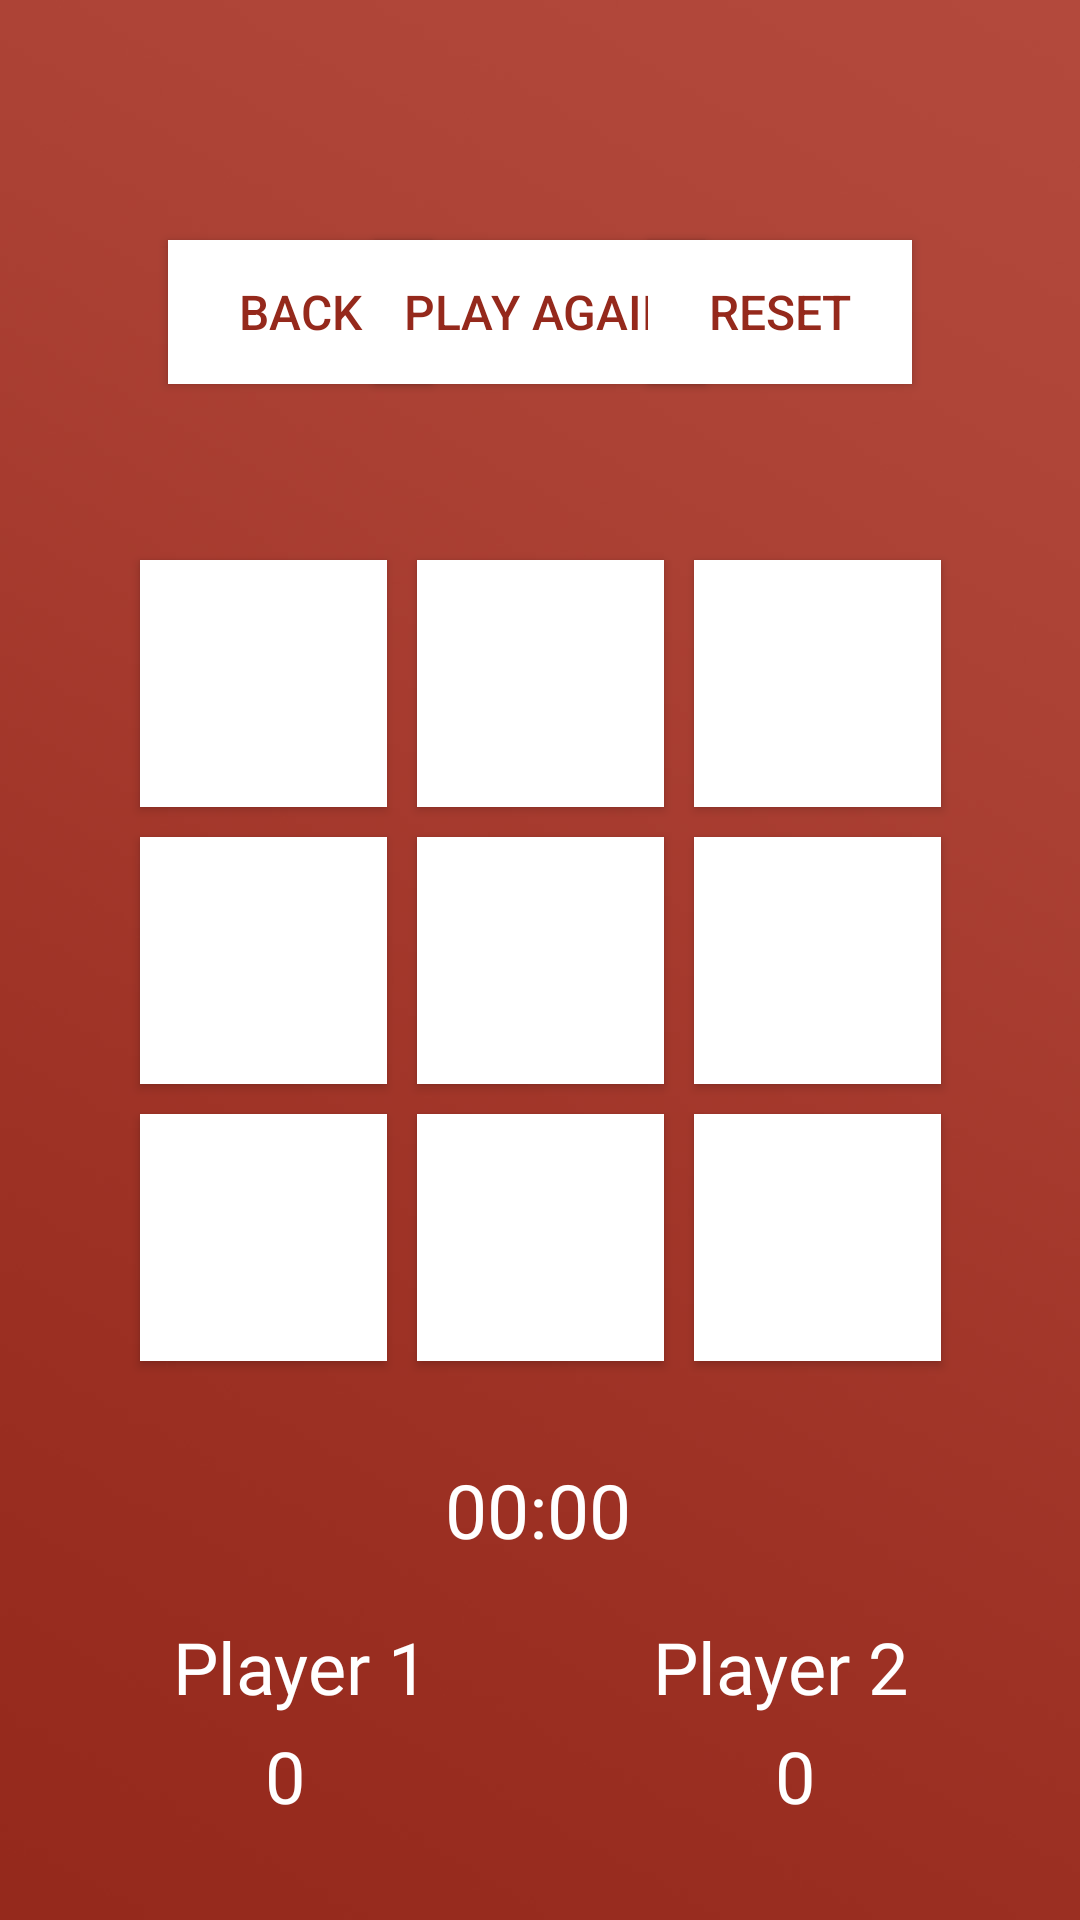

Reconstruct the res/layout file that produces this screen, plus the resources it refers to.
<!-- AndroidManifest.xml: application theme Theme.AppCompat.Light.NoActionBar -->
<!-- res/layout/logic_game_multiplayer.xml -->
<?xml version="1.0" encoding="utf-8"?>
<androidx.constraintlayout.widget.ConstraintLayout
    xmlns:android="http://schemas.android.com/apk/res/android"
    xmlns:app="http://schemas.android.com/apk/res-auto" xmlns:tools="http://schemas.android.com/tools"
    android:layout_width="match_parent"
    android:layout_height="match_parent"
    android:background="@drawable/gradientbackground"
    tools:context=".gamelogic.MultiplayerGameLogic">
    
    <TableLayout
        android:layout_width="wrap_content"
        android:layout_height="wrap_content"
        android:layout_marginBottom="8dp"
        app:layout_constraintBottom_toBottomOf="parent"
        app:layout_constraintEnd_toEndOf="parent"
        android:layout_marginEnd="8dp"
        android:layout_marginTop="8dp"
        app:layout_constraintTop_toTopOf="parent"
        app:layout_constraintStart_toStartOf="parent"
        android:layout_marginStart="8dp"
        android:id="@+id/tableLayout">

        <TableRow
            android:layout_width="match_parent"
            android:layout_height="match_parent"
            android:id="@+id/TableRow">

            <Button
                android:id="@+id/btn1"
                android:layout_width="40pt"
                android:layout_height="40pt"
                android:layout_margin="5dp"
                android:background="@android:color/white"
                android:onClick="btnClick" />

            <Button
                android:id="@+id/btn2"
                android:layout_width="40pt"
                android:layout_height="40pt"
                android:layout_margin="5dp"
                android:background="@android:color/white"
                android:onClick="btnClick" />

            <Button
                android:id="@+id/btn3"
                android:layout_width="40pt"
                android:layout_height="40pt"
                android:layout_margin="5dp"
                android:background="@android:color/white"
                android:onClick="btnClick" />
        </TableRow>

        <TableRow
            android:layout_width="match_parent"
            android:layout_height="match_parent">

            <Button
                android:id="@+id/btn4"
                android:layout_width="40pt"
                android:layout_height="40pt"
                android:layout_margin="5dp"
                android:background="@android:color/white"
                android:onClick="btnClick" />

            <Button
                android:id="@+id/btn5"
                android:layout_width="40pt"
                android:layout_height="40pt"
                android:layout_margin="5dp"
                android:background="@android:color/white"
                android:onClick="btnClick" />

            <Button
                android:id="@+id/btn6"
                android:layout_width="40pt"
                android:layout_height="40pt"
                android:layout_margin="5dp"
                android:background="@android:color/white"
                android:onClick="btnClick" />
        </TableRow>

        <TableRow
            android:layout_width="match_parent"
            android:layout_height="match_parent"
            android:id="@+id/tableRow2">

            <Button
                android:id="@+id/btn7"
                android:layout_width="40pt"
                android:layout_height="40pt"
                android:layout_margin="5dp"
                android:background="@android:color/white"
                android:onClick="btnClick" />

            <Button
                android:id="@+id/btn8"
                android:layout_width="40pt"
                android:layout_height="40pt"
                android:layout_margin="5dp"
                android:background="@android:color/white"
                android:onClick="btnClick" />

            <Button
                android:id="@+id/btn9"
                android:layout_width="40pt"
                android:layout_height="40pt"
                android:layout_margin="5dp"
                android:background="@android:color/white"
                android:onClick="btnClick" />
        </TableRow>

    </TableLayout>

    <Button
        android:id="@+id/backBtn"
        android:layout_width="0dp"
        android:layout_height="wrap_content"
        android:layout_marginStart="56dp"
        android:layout_marginTop="80dp"
        android:background="#FFFFFF"
        android:text="Back"
        android:textColor="#95291C"
        android:textSize="16sp"
        app:layout_constraintStart_toStartOf="parent"
        app:layout_constraintTop_toTopOf="parent" />

    <Button
        android:id="@+id/playBtn"
        android:layout_width="110dp"
        android:layout_height="wrap_content"
        android:layout_marginStart="8dp"
        android:layout_marginTop="80dp"
        android:layout_marginEnd="8dp"
        android:background="#ffffff"
        android:text="Play Again"
        android:textColor="#95291C"
        android:textSize="16sp"
        app:layout_constraintEnd_toStartOf="@+id/resetBtn"
        app:layout_constraintStart_toEndOf="@+id/backBtn"
        app:layout_constraintTop_toTopOf="parent" />

    <Button
        android:id="@+id/resetBtn"
        android:layout_width="0dp"
        android:layout_height="wrap_content"
        android:layout_marginTop="80dp"
        android:layout_marginEnd="56dp"
        android:background="#FFFFFF"
        android:text="Reset"
        android:textColor="#95291C"
        android:textSize="16sp"
        app:layout_constraintEnd_toEndOf="parent"
        app:layout_constraintTop_toTopOf="parent" />

    <TextView
        android:id="@+id/playerOneView"
        android:layout_width="200dp"
        android:layout_height="wrap_content"
        android:layout_marginBottom="4dp"
        android:fontFamily="@font/bangers"
        android:text="Player 1"
        android:textAlignment="center"
        android:textColor="#ffffff"
        android:textSize="24dp"
        app:layout_constraintBottom_toTopOf="@+id/scoreOne"
        app:layout_constraintStart_toStartOf="parent" />

    <TextView
        android:id="@+id/playerTwoView"
        android:layout_width="200dp"
        android:layout_height="wrap_content"
        android:layout_marginBottom="4dp"
        android:fontFamily="@font/bangers"
        android:text="Player 2"
        android:textAlignment="center"
        android:textColor="#ffffff"
        android:textSize="24dp"
        app:layout_constraintBottom_toTopOf="@+id/scoreTwo"
        app:layout_constraintEnd_toEndOf="parent" />

    <TextView
        android:id="@+id/scoreOne"
        android:layout_width="20dp"
        android:layout_height="wrap_content"
        android:layout_marginStart="85dp"
        android:layout_marginBottom="32dp"
        android:fontFamily="@font/bangers"
        android:text="0"
        android:textAlignment="center"
        android:textColor="#ffffff"
        android:textSize="24sp"
        app:layout_constraintBottom_toBottomOf="parent"
        app:layout_constraintStart_toStartOf="parent" />

    <TextView
        android:id="@+id/scoreTwo"
        android:layout_width="20dp"
        android:layout_height="wrap_content"
        android:layout_marginEnd="85dp"
        android:layout_marginBottom="32dp"
        android:fontFamily="@font/bangers"
        android:text="0"
        android:textAlignment="center"
        android:textColor="#ffffff"
        android:textSize="24sp"
        app:layout_constraintBottom_toBottomOf="parent"
        app:layout_constraintEnd_toEndOf="parent" />

    <Chronometer
        android:id="@+id/gameTimer"
        android:layout_width="75dp"
        android:layout_height="wrap_content"
        android:layout_marginStart="8dp"
        android:layout_marginTop="8dp"
        android:layout_marginEnd="8dp"
        android:layout_marginBottom="120dp"
        android:fontFamily="@font/bangers"
        android:textAlignment="center"
        android:textColor="#ffffff"
        android:textSize="25dp"
        app:layout_constraintBottom_toBottomOf="parent"
        app:layout_constraintEnd_toEndOf="parent"
        app:layout_constraintHorizontal_bias="0.498"
        app:layout_constraintStart_toStartOf="parent"
        app:layout_constraintTop_toBottomOf="@+id/tableLayout"
        app:layout_constraintVertical_bias="1.0" />

</androidx.constraintlayout.widget.ConstraintLayout>
<!-- resources referenced by this layout -->
<resources>
  <!-- drawable gradientbackground: jpg bitmap (drawable-v24, 76276 bytes) -->
</resources>
